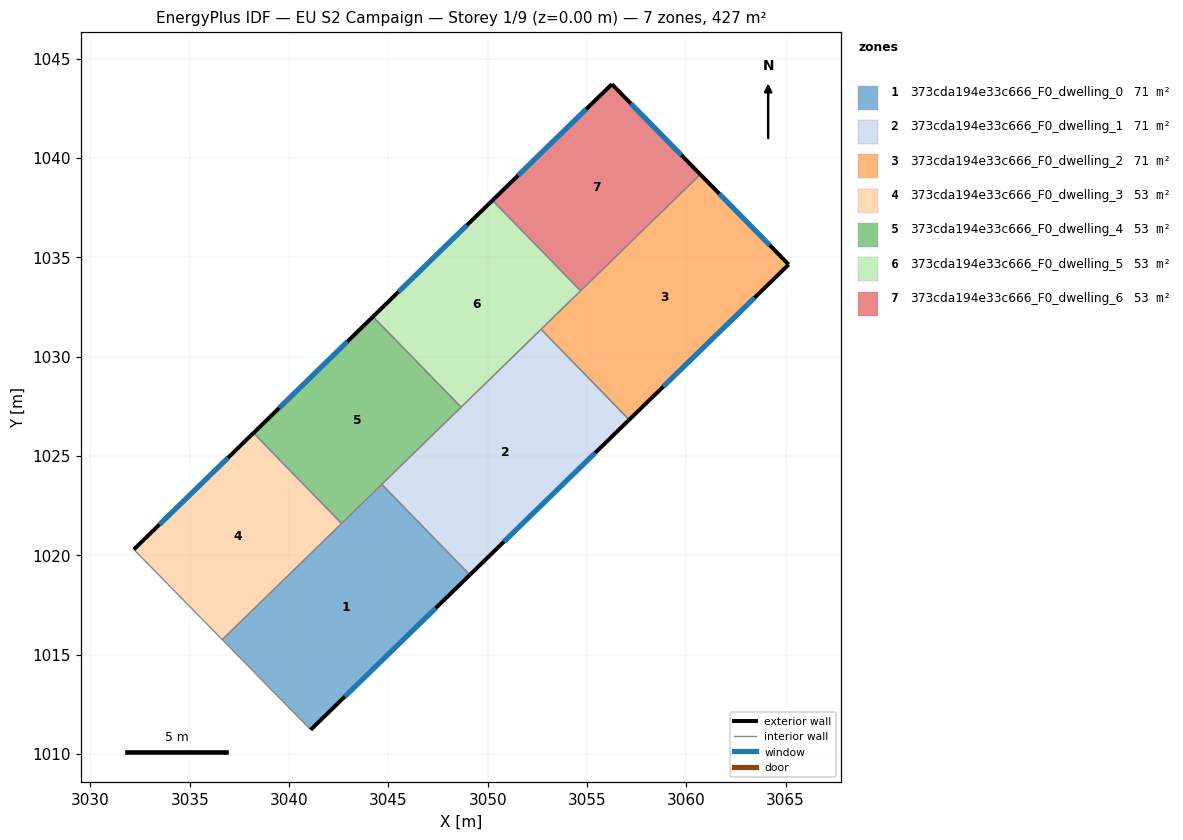
=== STOREY PLAN SPEC (per zone: floor XY polygon, exterior-wall plan segments, windows/doors) ===
zone 1: 373cda194e33c666_F0_dwelling_0  (71.2 m²)
  floor: (3044.67, 1023.57) (3049.10, 1019.01) (3041.09, 1011.21) (3036.64, 1015.75)
  exterior wall: (3041.09, 1011.21) – (3049.10, 1019.01)  [11.2 m]
    window: (3042.81, 1012.88) – (3047.39, 1017.34)  [11.0 m²]
  interior walls: 4
zone 2: 373cda194e33c666_F0_dwelling_1  (71.2 m²)
  floor: (3052.69, 1031.38) (3057.12, 1026.82) (3049.10, 1019.01) (3044.67, 1023.57)
  exterior wall: (3049.10, 1019.01) – (3057.12, 1026.82)  [11.2 m]
    window: (3050.82, 1020.69) – (3055.41, 1025.15)  [11.0 m²]
  interior walls: 4
zone 3: 373cda194e33c666_F0_dwelling_2  (71.2 m²)
  floor: (3060.70, 1039.18) (3065.16, 1034.64) (3057.12, 1026.82) (3052.69, 1031.38)
  exterior wall: (3065.16, 1034.64) – (3060.70, 1039.18)  [6.4 m]
    window: (3064.20, 1035.61) – (3061.66, 1038.20)  [6.2 m²]
  exterior wall: (3057.12, 1026.82) – (3065.16, 1034.64)  [11.2 m]
    window: (3058.84, 1028.50) – (3063.43, 1032.96)  [11.0 m²]
  interior walls: 3
zone 4: 373cda194e33c666_F0_dwelling_3  (53.4 m²)
  floor: (3038.21, 1026.16) (3042.65, 1021.60) (3036.64, 1015.75) (3032.18, 1020.29)
  exterior wall: (3038.21, 1026.16) – (3032.18, 1020.29)  [8.4 m]
    window: (3036.92, 1024.90) – (3033.48, 1021.55)  [8.2 m²]
  interior walls: 3
zone 5: 373cda194e33c666_F0_dwelling_4  (53.4 m²)
  floor: (3044.23, 1032.01) (3048.66, 1027.46) (3042.65, 1021.60) (3038.21, 1026.16)
  exterior wall: (3044.23, 1032.01) – (3038.21, 1026.16)  [8.4 m]
    window: (3042.94, 1030.76) – (3039.50, 1027.41)  [8.2 m²]
  interior walls: 4
zone 6: 373cda194e33c666_F0_dwelling_5  (53.4 m²)
  floor: (3050.24, 1037.87) (3054.68, 1033.31) (3048.66, 1027.46) (3044.23, 1032.01)
  exterior wall: (3050.24, 1037.87) – (3044.23, 1032.01)  [8.4 m]
    window: (3048.95, 1036.61) – (3045.51, 1033.27)  [8.2 m²]
  interior walls: 4
zone 7: 373cda194e33c666_F0_dwelling_6  (53.4 m²)
  floor: (3056.25, 1043.72) (3060.70, 1039.18) (3054.68, 1033.31) (3050.24, 1037.87)
  exterior wall: (3056.25, 1043.72) – (3050.24, 1037.87)  [8.4 m]
    window: (3054.96, 1042.46) – (3051.53, 1039.12)  [8.2 m²]
  exterior wall: (3060.70, 1039.18) – (3056.25, 1043.72)  [6.4 m]
    window: (3059.75, 1040.15) – (3057.20, 1042.74)  [6.2 m²]
  interior walls: 2

=== DERIVED (storey summary) ===
Building: EU S2 Campaign
Storey: 1 of 9  (floor level z = 0.00 m)
Storey gross floor area: 427.1 m²
Zones on this storey: 7
  - 373cda194e33c666_F0_dwelling_0: floor 71.2 m²; exterior wall 11.2 m (33.5 m²); 1 window(s) 11.0 m²; WWR 32.7%
  - 373cda194e33c666_F0_dwelling_1: floor 71.2 m²; exterior wall 11.2 m (33.6 m²); 1 window(s) 11.0 m²; WWR 32.7%
  - 373cda194e33c666_F0_dwelling_2: floor 71.2 m²; exterior wall 17.6 m (52.7 m²); 2 window(s) 17.2 m²; WWR 32.7%
  - 373cda194e33c666_F0_dwelling_3: floor 53.4 m²; exterior wall 8.4 m (25.2 m²); 1 window(s) 8.2 m²; WWR 32.7%
  - 373cda194e33c666_F0_dwelling_4: floor 53.4 m²; exterior wall 8.4 m (25.2 m²); 1 window(s) 8.2 m²; WWR 32.7%
  - 373cda194e33c666_F0_dwelling_5: floor 53.4 m²; exterior wall 8.4 m (25.2 m²); 1 window(s) 8.2 m²; WWR 32.7%
  - 373cda194e33c666_F0_dwelling_6: floor 53.4 m²; exterior wall 14.7 m (44.2 m²); 2 window(s) 14.5 m²; WWR 32.7%
Zone adjacency (shared interzone walls):
  - 373cda194e33c666_F0_dwelling_0 ↔ 373cda194e33c666_F0_dwelling_1
  - 373cda194e33c666_F0_dwelling_0 ↔ 373cda194e33c666_F0_dwelling_3
  - 373cda194e33c666_F0_dwelling_0 ↔ 373cda194e33c666_F0_dwelling_4
  - 373cda194e33c666_F0_dwelling_1 ↔ 373cda194e33c666_F0_dwelling_2
  - 373cda194e33c666_F0_dwelling_1 ↔ 373cda194e33c666_F0_dwelling_4
  - 373cda194e33c666_F0_dwelling_1 ↔ 373cda194e33c666_F0_dwelling_5
  - 373cda194e33c666_F0_dwelling_2 ↔ 373cda194e33c666_F0_dwelling_5
  - 373cda194e33c666_F0_dwelling_2 ↔ 373cda194e33c666_F0_dwelling_6
  - 373cda194e33c666_F0_dwelling_3 ↔ 373cda194e33c666_F0_dwelling_4
  - 373cda194e33c666_F0_dwelling_4 ↔ 373cda194e33c666_F0_dwelling_5
  - 373cda194e33c666_F0_dwelling_5 ↔ 373cda194e33c666_F0_dwelling_6